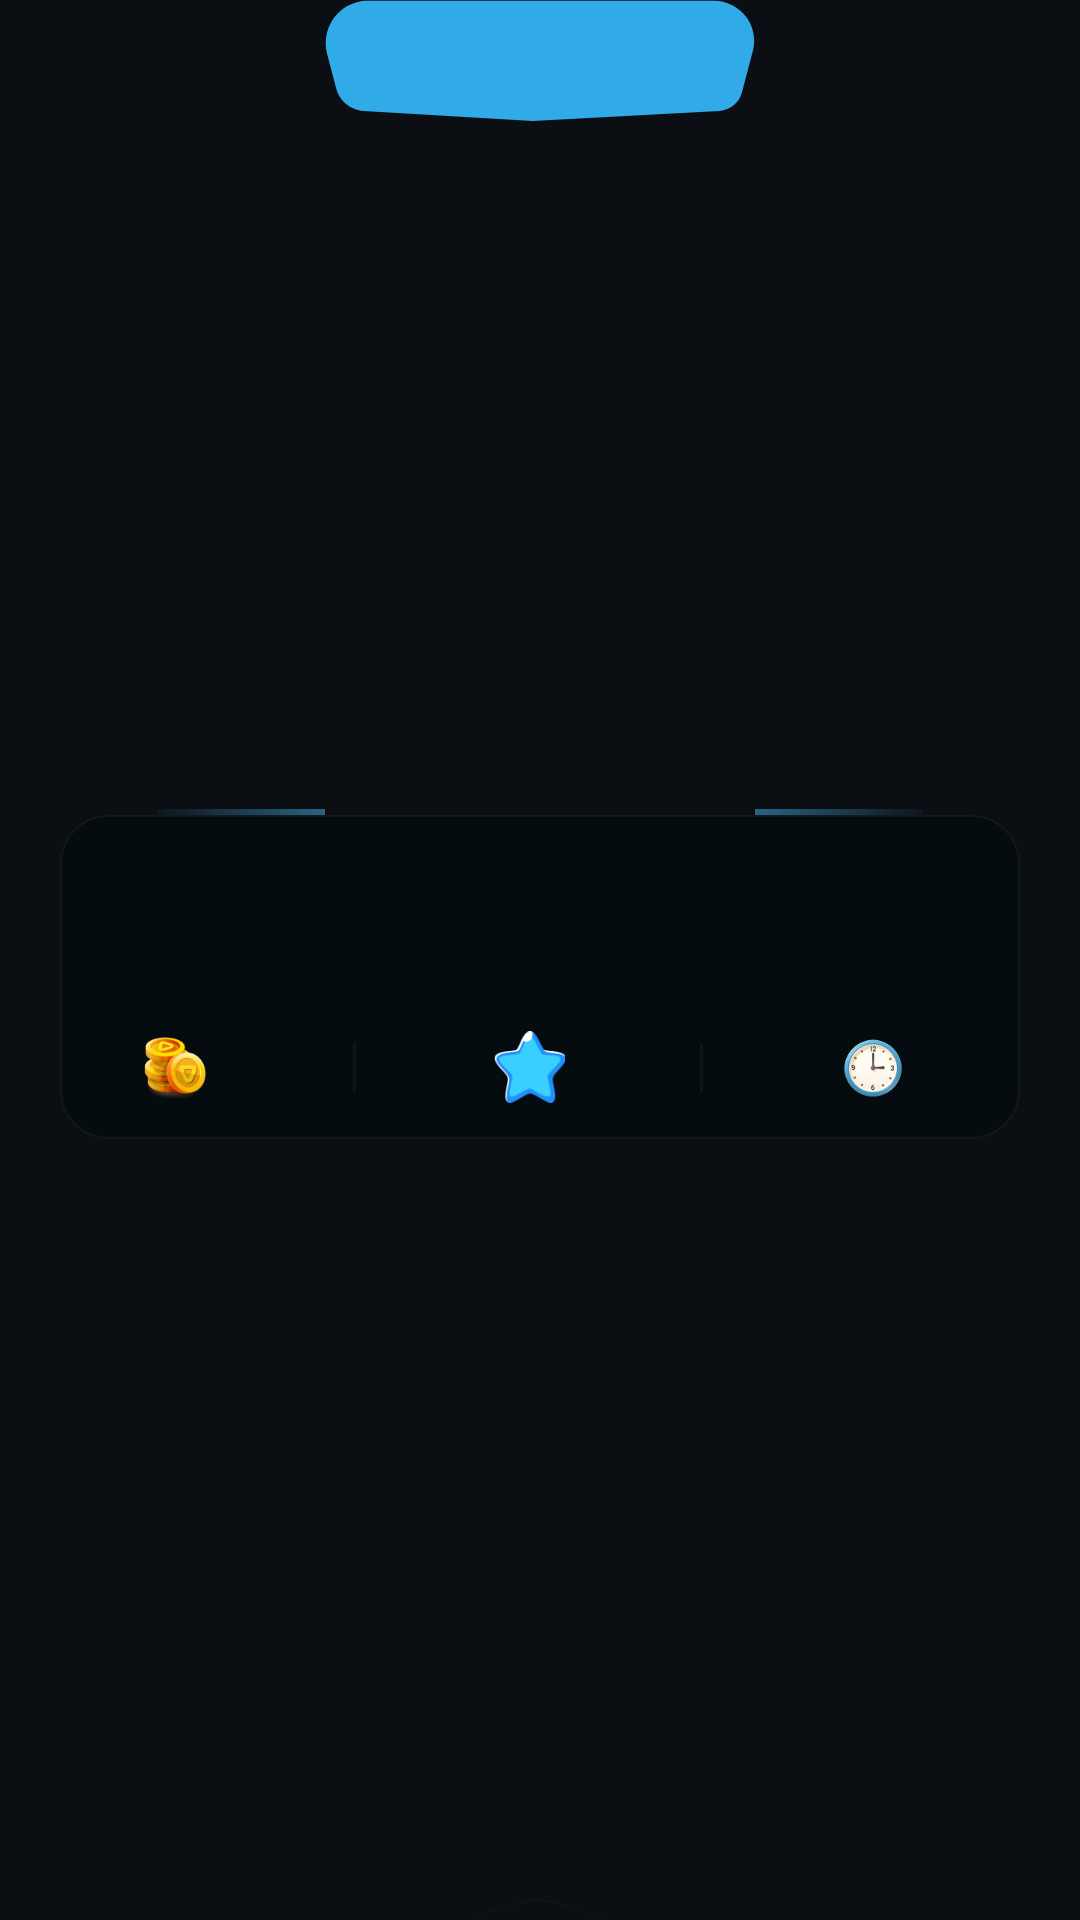

This screen was rendered from an Android layout file. Write that file and the resources it references.
<!-- AndroidManifest.xml: application theme Theme.Qurio -->
<!-- res/layout/last_games.xml -->
<?xml version="1.0" encoding="utf-8"?>
<androidx.constraintlayout.widget.ConstraintLayout xmlns:android="http://schemas.android.com/apk/res/android"
    xmlns:app="http://schemas.android.com/apk/res-auto"
    xmlns:tools="http://schemas.android.com/tools"
    android:layout_width="match_parent"
    android:layout_height="wrap_content"
    android:paddingHorizontal="20dp">

    <androidx.constraintlayout.widget.ConstraintLayout
        android:id="@+id/last_game_layout"
        android:layout_width="0dp"
        android:layout_height="108dp"
        android:layout_marginTop="11dp"
        android:background="@drawable/last_game_shape"
        app:layout_constraintBottom_toBottomOf="parent"
        app:layout_constraintEnd_toEndOf="parent"
        app:layout_constraintStart_toStartOf="parent"
        app:layout_constraintTop_toTopOf="parent">

        <TextView
            android:id="@+id/game_category"
            style="@style/Body.Small"
            android:layout_width="wrap_content"
            android:layout_height="wrap_content"
            android:fontFamily="@font/fredoka_one_medium"
            android:textColor="@color/on_primary"
            app:layout_constraintBottom_toBottomOf="parent"
            app:layout_constraintEnd_toEndOf="parent"
            app:layout_constraintStart_toStartOf="parent"
            app:layout_constraintTop_toTopOf="parent"
            tools:text="Science &amp; Natural" />

        <ImageView
            android:id="@+id/ic_coin_stack"
            android:layout_width="24dp"
            android:layout_height="24dp"
            android:layout_marginStart="16dp"
            android:layout_marginTop="8dp"
            android:contentDescription="@string/game_coins_icon"
            android:src="@drawable/ic_coin_stack"
            app:layout_constraintEnd_toStartOf="@+id/plus_coins"
            app:layout_constraintHorizontal_bias="0.5"
            app:layout_constraintStart_toStartOf="parent"
            app:layout_constraintTop_toBottomOf="@+id/game_category" />

        <TextView
            android:id="@+id/plus_coins"
            style="@style/Label.Medium"
            android:layout_width="wrap_content"
            android:layout_height="wrap_content"
            android:layout_marginStart="4dp"
            android:maxLength="5"
            android:textColor="@color/shade_primary"
            android:visibility="visible"
            app:layout_constraintBottom_toBottomOf="@+id/ic_coin_stack"
            app:layout_constraintEnd_toStartOf="@+id/coin_divider"
            app:layout_constraintHorizontal_bias="0.5"
            app:layout_constraintStart_toEndOf="@+id/ic_coin_stack"
            app:layout_constraintTop_toTopOf="@+id/ic_coin_stack"
            tools:text="304" />

        <TextView
            android:id="@+id/munies_coins"
            style="@style/Label.Medium"
            android:layout_width="wrap_content"
            android:layout_height="wrap_content"
            android:layout_marginStart="4dp"
            android:maxLength="5"
            android:textColor="@color/red"
            android:visibility="invisible"
            app:layout_constraintBottom_toBottomOf="@+id/plus_coins"
            app:layout_constraintEnd_toEndOf="@+id/plus_coins"
            app:layout_constraintStart_toStartOf="@+id/plus_coins"
            app:layout_constraintTop_toTopOf="@+id/plus_coins"
            tools:text="-3054" />

        <View
            android:id="@+id/coin_divider"
            android:layout_width="1dp"
            android:layout_height="16dp"
            android:layout_marginStart="25dp"
            android:background="@color/shade_quad"
            app:layout_constraintBottom_toBottomOf="@+id/plus_coins"
            app:layout_constraintEnd_toStartOf="@+id/ic_star"
            app:layout_constraintHorizontal_bias="0.5"
            app:layout_constraintStart_toEndOf="@+id/plus_coins"
            app:layout_constraintTop_toTopOf="@+id/plus_coins" />

        <ImageView
            android:id="@+id/ic_star"
            android:layout_width="24dp"
            android:layout_height="24dp"
            android:layout_marginStart="36dp"
            android:contentDescription="@string/game_star_icon"
            android:src="@drawable/ic_blue_star"
            app:layout_constraintBottom_toBottomOf="@+id/coin_divider"
            app:layout_constraintEnd_toStartOf="@+id/game_star_rate"
            app:layout_constraintHorizontal_bias="0.5"
            app:layout_constraintStart_toEndOf="@+id/coin_divider"
            app:layout_constraintTop_toTopOf="@+id/coin_divider" />

        <TextView
            android:id="@+id/game_star_rate"
            style="@style/Label.Medium"
            android:layout_width="wrap_content"
            android:layout_height="wrap_content"
            android:layout_marginStart="4dp"
            android:maxLength="3"
            android:textColor="@color/shade_primary"
            app:layout_constraintBottom_toBottomOf="@+id/ic_star"
            app:layout_constraintEnd_toStartOf="@+id/star_divider"
            app:layout_constraintHorizontal_bias="0.5"
            app:layout_constraintStart_toEndOf="@+id/ic_star"
            app:layout_constraintTop_toTopOf="@+id/ic_star"
            tools:text="0" />

        <View
            android:id="@+id/star_divider"
            android:layout_width="1dp"
            android:layout_height="16dp"
            android:layout_marginStart="22dp"
            android:background="@color/shade_quad"
            app:layout_constraintBottom_toBottomOf="@+id/game_star_rate"
            app:layout_constraintEnd_toStartOf="@+id/ic_time"
            app:layout_constraintHorizontal_bias="0.5"
            app:layout_constraintStart_toEndOf="@+id/game_star_rate"
            app:layout_constraintTop_toTopOf="@+id/game_star_rate" />

        <ImageView
            android:id="@+id/ic_time"
            android:layout_width="20dp"
            android:layout_height="20dp"
            android:layout_marginStart="37dp"
            android:contentDescription="@string/game_time_icon"
            android:src="@drawable/ic_time"
            app:layout_constraintBottom_toBottomOf="@+id/star_divider"
            app:layout_constraintEnd_toStartOf="@+id/game_time"
            app:layout_constraintHorizontal_bias="0.5"
            app:layout_constraintStart_toEndOf="@+id/star_divider"
            app:layout_constraintTop_toTopOf="@+id/star_divider" />

        <TextView
            android:id="@+id/game_time"
            style="@style/Label.Medium"
            android:layout_width="wrap_content"
            android:layout_height="wrap_content"
            android:layout_marginStart="4dp"
            android:layout_marginEnd="16dp"
            android:textColor="@color/shade_primary"
            app:layout_constraintBottom_toBottomOf="@+id/ic_time"
            app:layout_constraintEnd_toEndOf="parent"
            app:layout_constraintHorizontal_bias="0.5"
            app:layout_constraintStart_toEndOf="@+id/ic_time"
            app:layout_constraintTop_toTopOf="@+id/ic_time"
            tools:text="1m 33sec" />


    </androidx.constraintlayout.widget.ConstraintLayout>

    <View
        android:layout_width="56dp"
        android:layout_height="2dp"
        android:background="@drawable/line_left"
        app:layout_constraintBottom_toTopOf="@+id/last_game_layout"
        app:layout_constraintEnd_toStartOf="@id/date_section" />

    <ImageView
        android:id="@+id/date_section"
        android:layout_width="wrap_content"
        android:layout_height="wrap_content"
        android:contentDescription="@string/date_section_background"
        android:src="@drawable/date_section"
        app:layout_constraintEnd_toEndOf="parent"
        app:layout_constraintStart_toStartOf="parent"
        app:layout_constraintTop_toTopOf="parent" />

    <View
        android:layout_width="56dp"
        android:layout_height="2dp"
        android:background="@drawable/line_right"
        app:layout_constraintBottom_toTopOf="@+id/last_game_layout"
        app:layout_constraintStart_toEndOf="@+id/date_section" />

    <TextView
        android:id="@+id/date"
        style="@style/Label.Medium"
        android:layout_width="wrap_content"
        android:layout_height="wrap_content"
        android:fontFamily="@font/fredoka_one_medium"
        android:textColor="@color/on_primary"
        app:layout_constraintBottom_toBottomOf="@+id/date_section"
        app:layout_constraintEnd_toEndOf="@+id/date_section"
        app:layout_constraintStart_toStartOf="@+id/date_section"
        app:layout_constraintTop_toTopOf="@+id/date_section"
        tools:text="22-02-2002" />

    <View
        android:layout_width="48dp"
        android:layout_height="8dp"
        android:background="@drawable/last_game_polygon_shape"
        android:translationY="1dp"
        app:layout_constraintBottom_toBottomOf="parent"
        app:layout_constraintEnd_toEndOf="@+id/last_game_layout"
        app:layout_constraintStart_toStartOf="@+id/last_game_layout" />

</androidx.constraintlayout.widget.ConstraintLayout>
<!-- resources referenced by this layout -->
<resources>
  <color name="on_primary">#ffffff</color>
  <color name="red">#e12f32</color>
  <color name="shade_primary">#deffffff</color>
  <color name="shade_quad">#0affffff</color>
  <!-- drawable date_section (drawable) -->
  <vector xmlns:android="http://schemas.android.com/apk/res/android"
      android:width="143.26dp"
      android:height="40.89dp"
      android:viewportWidth="143.26"
      android:viewportHeight="40.89">
    <path
        android:fillColor="#30ABE8"
        android:pathData="M3.72,29.42L0.69,17.84C-0.26,14.24 0.27,10.41 2.15,7.19C4.67,2.87 9.29,0.22 14.29,0.22L129.58,0.22C133.76,0.22 137.7,2.17 140.23,5.49C142.75,8.79 143.59,13.06 142.52,17.06L138.86,30.81C138.44,32.38 137.56,33.79 136.34,34.86C134.96,36.06 133.22,36.77 131.39,36.87L69.21,40.22L12.8,36.87C11.11,36.77 9.46,36.24 8.03,35.32C5.9,33.97 4.36,31.86 3.72,29.42Z"/>
  </vector>
  <!-- drawable last_game_polygon_shape (drawable) -->
  <?xml version="1.0" encoding="utf-8"?>
  <vector xmlns:android="http://schemas.android.com/apk/res/android"
      android:width="144dp"
      android:height="28dp"
      android:viewportWidth="144"
      android:viewportHeight="28">
  
      <path
          android:fillColor="@color/surface_high"
          android:pathData="M 0.079 25.579 Q 39.26 5.017 69.449 1 Q 103.754 5.017 139.043 25.733"
          android:strokeWidth="1"
          android:strokeColor="@color/shade_quad" />
  </vector>
  <!-- drawable last_game_shape (drawable) -->
  <?xml version="1.0" encoding="utf-8"?>
  <shape xmlns:android="http://schemas.android.com/apk/res/android"
      android:shape="rectangle"
      >
      <solid android:color="@color/surface"/>
      <stroke
          android:width="0.5dp"
          android:color="@color/shade_quad"/>
      <corners android:radius="16dp"/>
  </shape>
  <string name="date_section_background">date section background</string>
  <string name="game_coins_icon">game coins icon</string>
  <string name="game_star_icon">game star icon</string>
  <string name="game_time_icon">game time icon</string>
  <style name="Body.Small">
          <item name="android:textSize">14sp</item>
          <item name="lineHeight">22sp</item>
      </style>
  <style name="Label.Medium">
          <item name="android:textSize">14sp</item>
          <item name="lineHeight">22sp</item>
      </style>
  <style name="Theme.Qurio" parent="Base.Theme.Qurio" />
  <color name="surface_high">#0b0f14</color>
  <color name="surface">#050c10</color>
  <style name="Base.Theme.Qurio" parent="Theme.MaterialComponents.DayNight.NoActionBar">
          
          <item name="colorPrimary">@color/primary</item>
          <item name="colorOnPrimary">@color/on_primary</item>
          <item name="colorPrimaryContainer">@color/primary_variant</item>
  
          
          <item name="colorSecondary">@color/secondary</item>
          <item name="colorOnSecondary">@color/shade_primary</item>
          <item name="colorSecondaryContainer">@color/orange_variant</item>
  
          
          <item name="colorSurface">@color/surface</item>
          <item name="colorOnSurface">@color/shade_secondary</item>
          <item name="android:colorBackground">@color/surface_high</item>
  
      </style>
  <color name="primary">#30abe8</color>
  <color name="primary_variant">#0f49baf2</color>
  <color name="secondary">#993397</color>
  <color name="orange_variant">#170c08</color>
  <color name="shade_secondary">#99ffffff</color>
</resources>
